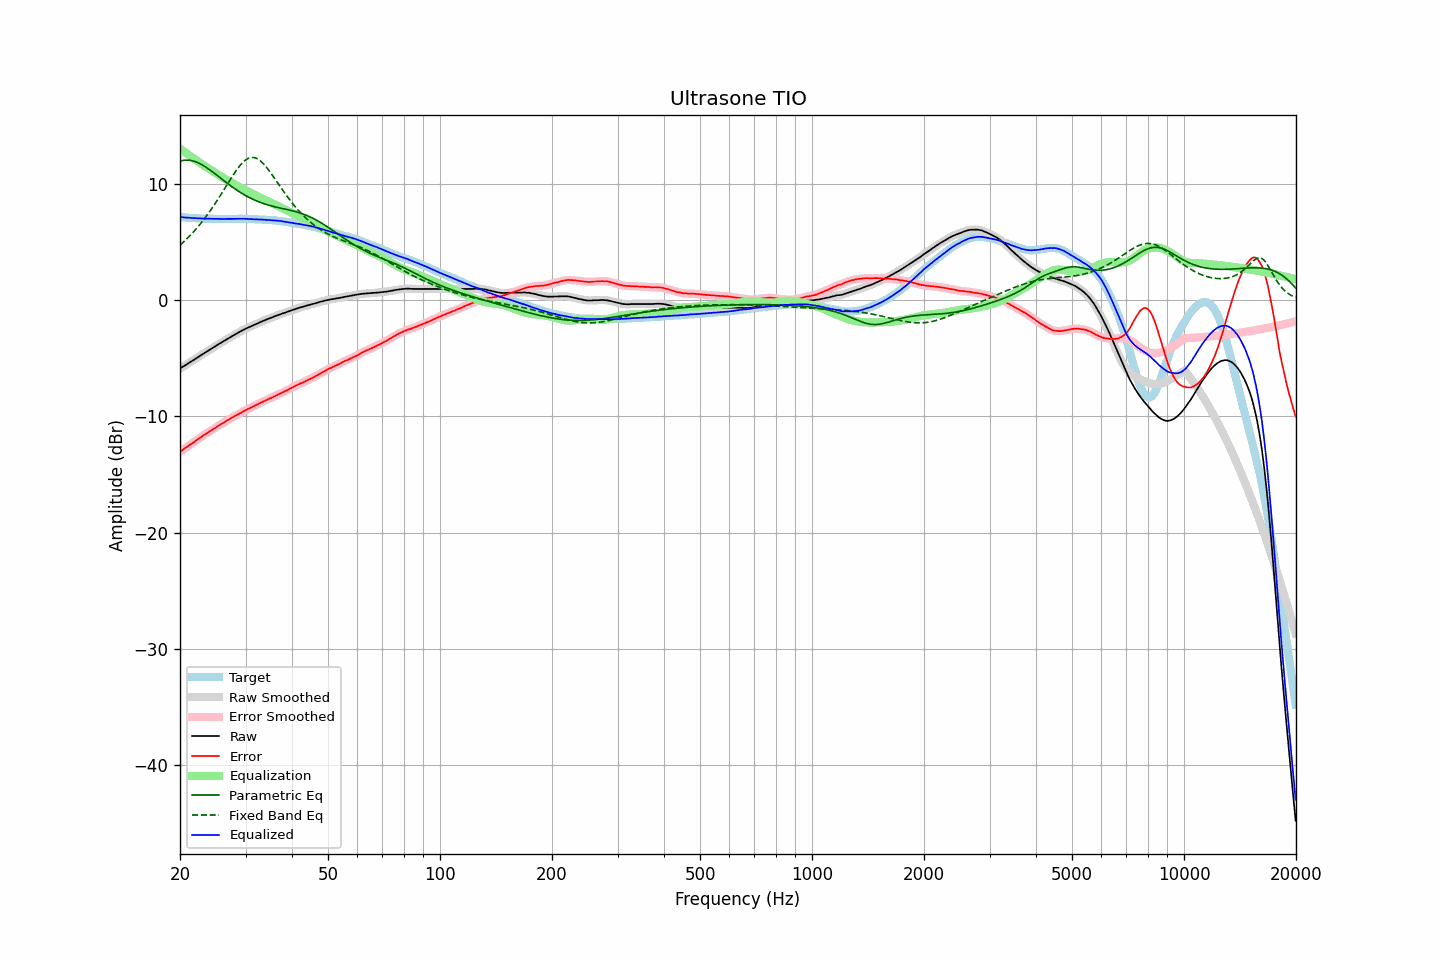

The file beside this chart, header and first rows:
frequency, raw, error, smoothed, error_smoothed, equalization, parametric_eq, fixed_band_eq, equalized_raw, equalized_smoothed, target
20.00, -5.88, -13.05, -5.88, -13.05, 13.05, 11.98, 4.75, 7.17, 7.17, 7.17
20.20, -5.79, -12.95, -5.79, -12.95, 12.95, 12.02, 4.87, 7.16, 7.16, 7.16
20.40, -5.70, -12.85, -5.71, -12.85, 12.85, 12.05, 5.00, 7.15, 7.15, 7.15
20.61, -5.62, -12.76, -5.62, -12.75, 12.75, 12.07, 5.13, 7.13, 7.14, 7.14
20.81, -5.53, -12.65, -5.53, -12.65, 12.66, 12.07, 5.26, 7.13, 7.13, 7.12
21.02, -5.44, -12.55, -5.44, -12.55, 12.56, 12.07, 5.40, 7.12, 7.12, 7.11
21.23, -5.35, -12.45, -5.35, -12.46, 12.46, 12.06, 5.54, 7.11, 7.11, 7.10
21.44, -5.27, -12.38, -5.27, -12.37, 12.36, 12.04, 5.68, 7.09, 7.10, 7.11
21.66, -5.18, -12.27, -5.18, -12.27, 12.27, 12.01, 5.83, 7.08, 7.08, 7.09
21.87, -5.09, -12.18, -5.09, -12.18, 12.17, 11.96, 5.98, 7.08, 7.08, 7.09
22.09, -5.00, -12.07, -5.00, -12.07, 12.07, 11.92, 6.14, 7.07, 7.07, 7.07
22.31, -4.91, -11.97, -4.91, -11.97, 11.97, 11.86, 6.30, 7.06, 7.06, 7.06
22.54, -4.82, -11.87, -4.82, -11.87, 11.88, 11.79, 6.46, 7.05, 7.06, 7.05
22.76, -4.73, -11.78, -4.73, -11.78, 11.78, 11.72, 6.63, 7.05, 7.05, 7.05
22.99, -4.64, -11.68, -4.64, -11.68, 11.69, 11.64, 6.81, 7.04, 7.04, 7.04
23.22, -4.56, -11.59, -4.56, -11.59, 11.59, 11.56, 6.99, 7.03, 7.04, 7.03
23.45, -4.47, -11.51, -4.47, -11.50, 11.50, 11.47, 7.17, 7.03, 7.03, 7.04
23.69, -4.38, -11.41, -4.38, -11.41, 11.41, 11.38, 7.36, 7.03, 7.03, 7.03
23.92, -4.30, -11.32, -4.30, -11.33, 11.33, 11.28, 7.55, 7.03, 7.03, 7.02
24.16, -4.21, -11.24, -4.21, -11.24, 11.24, 11.18, 7.74, 7.03, 7.02, 7.03
24.40, -4.13, -11.16, -4.13, -11.15, 11.15, 11.08, 7.94, 7.02, 7.02, 7.03
24.65, -4.04, -11.06, -4.04, -11.07, 11.06, 10.98, 8.15, 7.02, 7.02, 7.02
24.89, -3.96, -10.98, -3.96, -10.97, 10.97, 10.87, 8.36, 7.01, 7.01, 7.02
25.14, -3.87, -10.88, -3.87, -10.88, 10.88, 10.76, 8.57, 7.01, 7.01, 7.01
25.39, -3.78, -10.79, -3.78, -10.79, 10.80, 10.66, 8.78, 7.02, 7.01, 7.01
25.65, -3.70, -10.71, -3.70, -10.71, 10.71, 10.55, 9.00, 7.01, 7.01, 7.01
25.91, -3.61, -10.62, -3.62, -10.63, 10.62, 10.44, 9.22, 7.01, 7.01, 7.01
26.16, -3.53, -10.55, -3.53, -10.54, 10.54, 10.33, 9.45, 7.01, 7.01, 7.02
26.43, -3.45, -10.46, -3.45, -10.46, 10.46, 10.23, 9.67, 7.00, 7.01, 7.01
26.69, -3.36, -10.37, -3.37, -10.38, 10.37, 10.12, 9.89, 7.01, 7.01, 7.01
26.96, -3.28, -10.29, -3.28, -10.29, 10.29, 10.02, 10.12, 7.01, 7.01, 7.01
27.23, -3.20, -10.21, -3.20, -10.21, 10.21, 9.91, 10.34, 7.01, 7.01, 7.01
27.50, -3.12, -10.13, -3.12, -10.13, 10.13, 9.81, 10.56, 7.01, 7.01, 7.01
27.77, -3.04, -10.06, -3.04, -10.05, 10.05, 9.71, 10.77, 7.01, 7.01, 7.02
28.05, -2.96, -9.97, -2.96, -9.97, 9.98, 9.62, 10.98, 7.02, 7.02, 7.01
28.33, -2.88, -9.90, -2.88, -9.90, 9.90, 9.52, 11.18, 7.02, 7.02, 7.02
28.62, -2.80, -9.82, -2.81, -9.83, 9.82, 9.43, 11.37, 7.02, 7.02, 7.02
28.90, -2.73, -9.76, -2.73, -9.75, 9.75, 9.34, 11.55, 7.02, 7.02, 7.03
29.19, -2.65, -9.68, -2.65, -9.68, 9.67, 9.25, 11.72, 7.02, 7.02, 7.03
29.48, -2.57, -9.59, -2.57, -9.60, 9.60, 9.17, 11.86, 7.03, 7.02, 7.02
29.78, -2.50, -9.52, -2.50, -9.52, 9.52, 9.09, 11.99, 7.02, 7.02, 7.02
30.08, -2.43, -9.45, -2.43, -9.45, 9.45, 9.01, 12.10, 7.02, 7.02, 7.02
30.38, -2.37, -9.37, -2.37, -9.38, 9.38, 8.93, 12.19, 7.01, 7.01, 7.00
30.68, -2.31, -9.31, -2.31, -9.31, 9.31, 8.86, 12.25, 7.00, 7.00, 7.00
30.99, -2.25, -9.25, -2.25, -9.25, 9.25, 8.79, 12.29, 6.99, 6.99, 7.00
31.30, -2.19, -9.19, -2.19, -9.18, 9.18, 8.72, 12.30, 6.98, 6.99, 7.00
31.61, -2.13, -9.12, -2.13, -9.12, 9.11, 8.66, 12.29, 6.98, 6.98, 6.99
31.93, -2.06, -9.03, -2.07, -9.04, 9.04, 8.60, 12.26, 6.98, 6.98, 6.97
32.24, -2.00, -8.98, -2.00, -8.97, 8.97, 8.54, 12.19, 6.97, 6.97, 6.98
32.57, -1.94, -8.90, -1.94, -8.90, 8.90, 8.48, 12.11, 6.96, 6.97, 6.96
32.89, -1.87, -8.83, -1.87, -8.83, 8.83, 8.43, 12.01, 6.96, 6.96, 6.96
33.22, -1.81, -8.76, -1.82, -8.77, 8.77, 8.38, 11.88, 6.96, 6.95, 6.95
33.55, -1.76, -8.71, -1.76, -8.70, 8.70, 8.33, 11.74, 6.94, 6.94, 6.95
33.89, -1.70, -8.64, -1.70, -8.64, 8.64, 8.28, 11.59, 6.93, 6.93, 6.94
34.23, -1.64, -8.56, -1.64, -8.57, 8.57, 8.24, 11.42, 6.93, 6.93, 6.92
34.57, -1.59, -8.51, -1.59, -8.50, 8.51, 8.20, 11.24, 6.92, 6.92, 6.92
34.92, -1.53, -8.43, -1.54, -8.44, 8.45, 8.16, 11.06, 6.91, 6.91, 6.90
35.27, -1.48, -8.40, -1.48, -8.39, 8.38, 8.12, 10.86, 6.90, 6.90, 6.92
35.62, -1.43, -8.32, -1.43, -8.32, 8.32, 8.09, 10.67, 6.89, 6.89, 6.89
35.97, -1.37, -8.26, -1.37, -8.26, 8.25, 8.05, 10.47, 6.88, 6.88, 6.89
... 635 more rows
